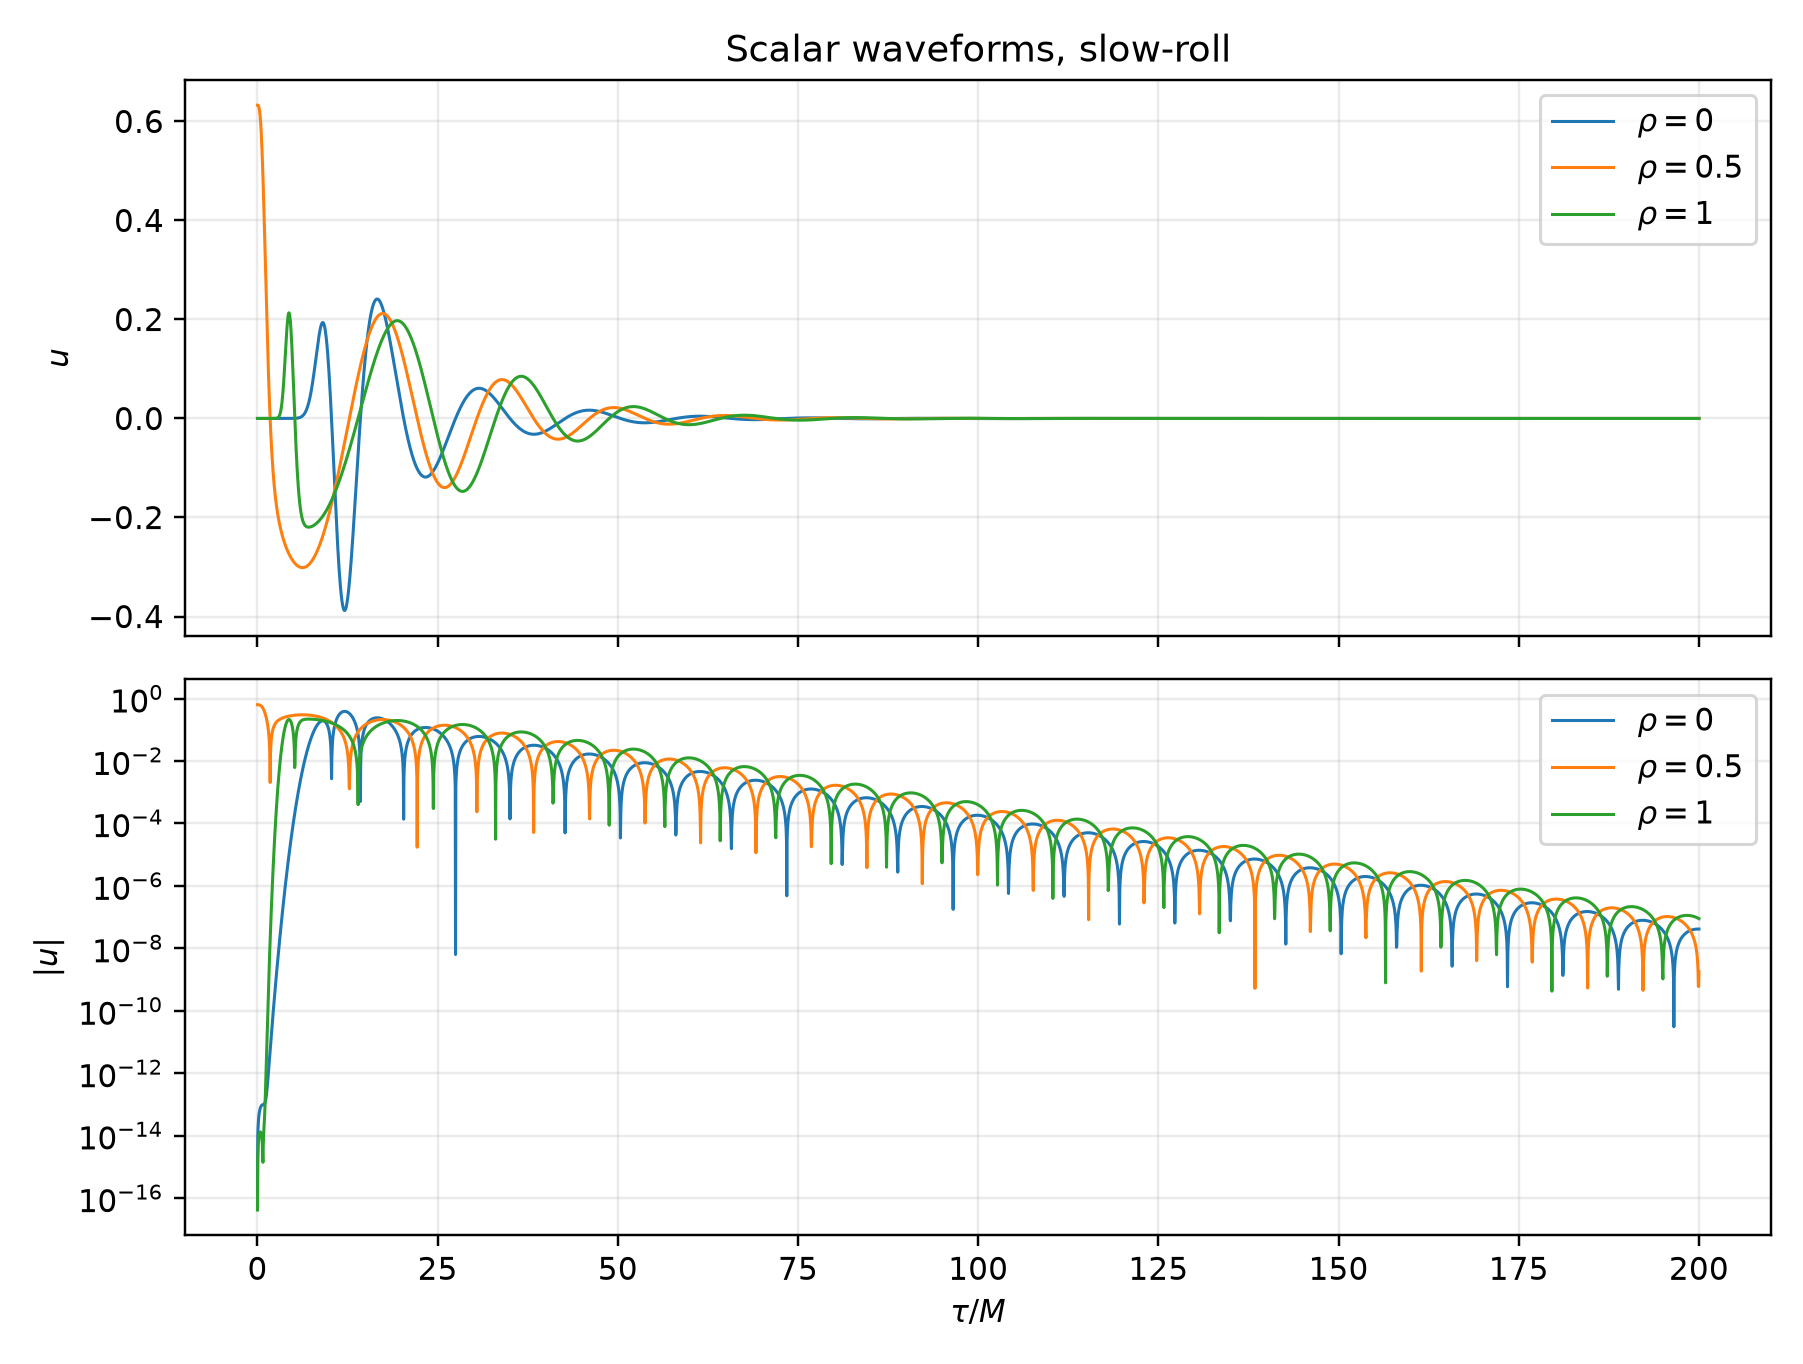

Values plotted in this chart, from the file beside it:
tau, u_rho_0_r_2.0914885, u_rho_0.25_r_3.765829, u_rho_0.5_r_5.4401696, u_rho_0.75_r_7.1145101, u_rho_1_r_8.7888507
0.0, 1.457167719820518e-16, 0.00066, 0.6327, 6.982860527651735e-08, -4.163336342344337e-17
0.04, 9.284240043427872e-15, 0.0006664, 0.6326, 7.17435273030198e-08, -2.0261570199409107e-15
0.08, 1.8443579996585413e-14, 0.0006853, 0.6323, 7.901228231410595e-08, -3.7539416020138106e-15
0.12, 2.73600586631062e-14, 0.0007168, 0.6315, 9.511557363950374e-08, -5.80785419757035e-15
0.16, 3.602673714908633e-14, 0.000761, 0.6303, 1.257970332103897e-07, -7.500944310123714e-15
0.2, 4.4325654258159375e-14, 0.0008183, 0.6284, 1.8038593628186272e-07, -9.020562075079397e-15
0.24, 5.2138848793958914e-14, 0.0008892, 0.6257, 2.738111381378472e-07, -1.0422218643668657e-14
0.28, 5.940387071134978e-14, 0.0009743, 0.6221, 4.2962047116720803e-07, -1.1664280652468051e-14
0.32, 6.618317005546714e-14, 0.001075, 0.6176, 6.844384501381029e-07, -1.2399803406282217e-14
0.36, 7.235184673604067e-14, 0.001191, 0.6119, 1.0944471101476116e-06, -1.284389261613228e-14
0.4, 7.770173393595314e-14, 0.001325, 0.6052, 1.744664598665735e-06, -1.3197776205231548e-14
0.44, 8.251038741136085e-14, 0.001477, 0.5971, 2.762026593355893e-06, -1.2878587085651816e-14
0.48, 8.644474025487625e-14, 0.00165, 0.5879, 4.333546829275031e-06, -1.2663481374630692e-14
0.52, 8.952907859516301e-14, 0.001844, 0.5773, 6.731140853279832e-06, -1.1848161340921592e-14
0.56, 9.239831122442865e-14, 0.002062, 0.5654, 1.0345031677641559e-05, -1.066507993030541e-14
0.6, 9.439671266875393e-14, 0.002306, 0.5523, 1.5727999896028924e-05, -9.117706589734098e-15
0.64, 9.59926582666526e-14, 0.002577, 0.5379, 2.3653067705941763e-05, -7.226858000919378e-15
0.68, 9.722431193459613e-14, 0.002879, 0.5223, 3.518747975019346e-05, -4.812122922359663e-15
0.72, 9.823045155066268e-14, 0.003214, 0.5055, 5.1786016875332574e-05, -1.8457457784393227e-15
0.76, 9.879250195687916e-14, 0.003584, 0.4878, 7.5406695174033e-05, 1.4051260155412137e-15
0.8, 9.946557466555817e-14, 0.003993, 0.469, 0.0001087, 5.054984208996416e-15
0.84, 1.0026701691145945e-13, 0.004444, 0.4494, 0.0001549, 9.419548474554063e-15
0.88, 1.0114131754335176e-13, 0.00494, 0.429, 0.0002187, 1.4509227153070015e-14
0.92, 1.0253256577108516e-13, 0.005485, 0.408, 0.0003056, 2.1135870831301418e-14
0.96, 1.0486750356974994e-13, 0.006083, 0.3865, 0.0004227, 3.144012827860365e-14
1, 1.0826756158266448e-13, 0.006737, 0.3646, 0.0005791, 4.9672072011119894e-14
1.04, 1.1364520435819259e-13, 0.007452, 0.3425, 0.0007856, 8.593126210598712e-14
1.08, 1.2145492944704017e-13, 0.008233, 0.3201, 0.001056, 1.640493296761747e-13
1.12, 1.3279655153297654e-13, 0.009084, 0.2978, 0.001405, 3.3490918371903433e-13
1.16, 1.4863804631559674e-13, 0.01001, 0.2755, 0.001854, 7.084680064828319e-13
1.2, 1.70908426300187e-13, 0.01102, 0.2534, 0.002423, 1.5189204061183403e-12
1.24, 2.0185242366466127e-13, 0.01211, 0.2315, 0.003138, 3.2546257355825503e-12
1.28, 2.4426294320534225e-13, 0.01329, 0.21, 0.004029, 6.915440442512022e-12
1.32, 3.0204311274317774e-13, 0.01457, 0.1889, 0.005128, 1.4517474028474808e-11
1.36, 3.801785275481251e-13, 0.01595, 0.1683, 0.00647, 3.005812265755026e-11
1.4, 4.854658341990614e-13, 0.01744, 0.1483, 0.008095, 6.133528407392674e-11
1.44, 6.267243668478528e-13, 0.01905, 0.1288, 0.01004, 1.233176304127337e-10
1.48, 8.154553421402255e-13, 0.02077, 0.1101, 0.01236, 2.4428848527380254e-10
1.52, 1.0671602490575083e-12, 0.02263, 0.09193, 0.01508, 4.768597877680136e-10
1.56, 1.401521260158134e-12, 0.02462, 0.07449, 0.01826, 9.173969049702801e-10
1.6, 1.8445661664756585e-12, 0.02674, 0.05776, 0.02194, 1.739737486017301e-09
1.64, 2.430410039888642e-12, 0.02902, 0.04174, 0.02615, 3.2527835529261306e-09
1.68, 3.203121795580799e-12, 0.03145, 0.02644, 0.03094, 5.997329421275621e-09
1.72, 4.219753019230055e-12, 0.03404, 0.01185, 0.03632, 1.0906312384456607e-08
1.76, 5.55446660888137e-12, 0.0368, -0.002049, 0.04232, 1.956592275004221e-08
1.8, 7.303182364415406e-12, 0.03973, -0.01526, 0.04896, 3.463449813750907e-08
1.84, 9.58951668073027e-12, 0.04285, -0.0278, 0.05622, 6.050426738790637e-08
1.88, 1.2572807378541384e-11, 0.04614, -0.0397, 0.06411, 1.0433082088187606e-07
1.92, 1.6458077956027495e-11, 0.04964, -0.05097, 0.07258, 1.7761037339122931e-07
1.96, 2.1508100855882617e-11, 0.05333, -0.06164, 0.08161, 2.985598034389858e-07
2, 2.8059984891193324e-11, 0.05722, -0.07175, 0.09113, 4.956539500985957e-07
2.04, 3.654424332588668e-11, 0.06133, -0.0813, 0.1011, 8.128037571261681e-07
2.08, 4.7510557987795465e-11, 0.06565, -0.09034, 0.1114, 1.31682236982969e-06
2.12, 6.165929572476969e-11, 0.07018, -0.09889, 0.1219, 2.1080279442101113e-06
2.16, 7.988126132785212e-11, 0.07494, -0.107, 0.1325, 3.335073491102236e-06
2.2, 1.0330684918624655e-10, 0.07993, -0.1146, 0.1432, 5.215374050022981e-06
2.24, 1.3336857312973294e-10, 0.08515, -0.1219, 0.1537, 8.062813667268631e-06
2.28, 1.7187812284547022e-10, 0.0906, -0.1287, 0.1639, 1.2324746487969718e-05
2.32, 2.2112260633644354e-10, 0.09628, -0.1352, 0.1738, 1.8630637353814206e-05
2.36, 2.839846691138348e-10, 0.1022, -0.1414, 0.1831, 2.7854987940958975e-05
... 4,941 more rows
